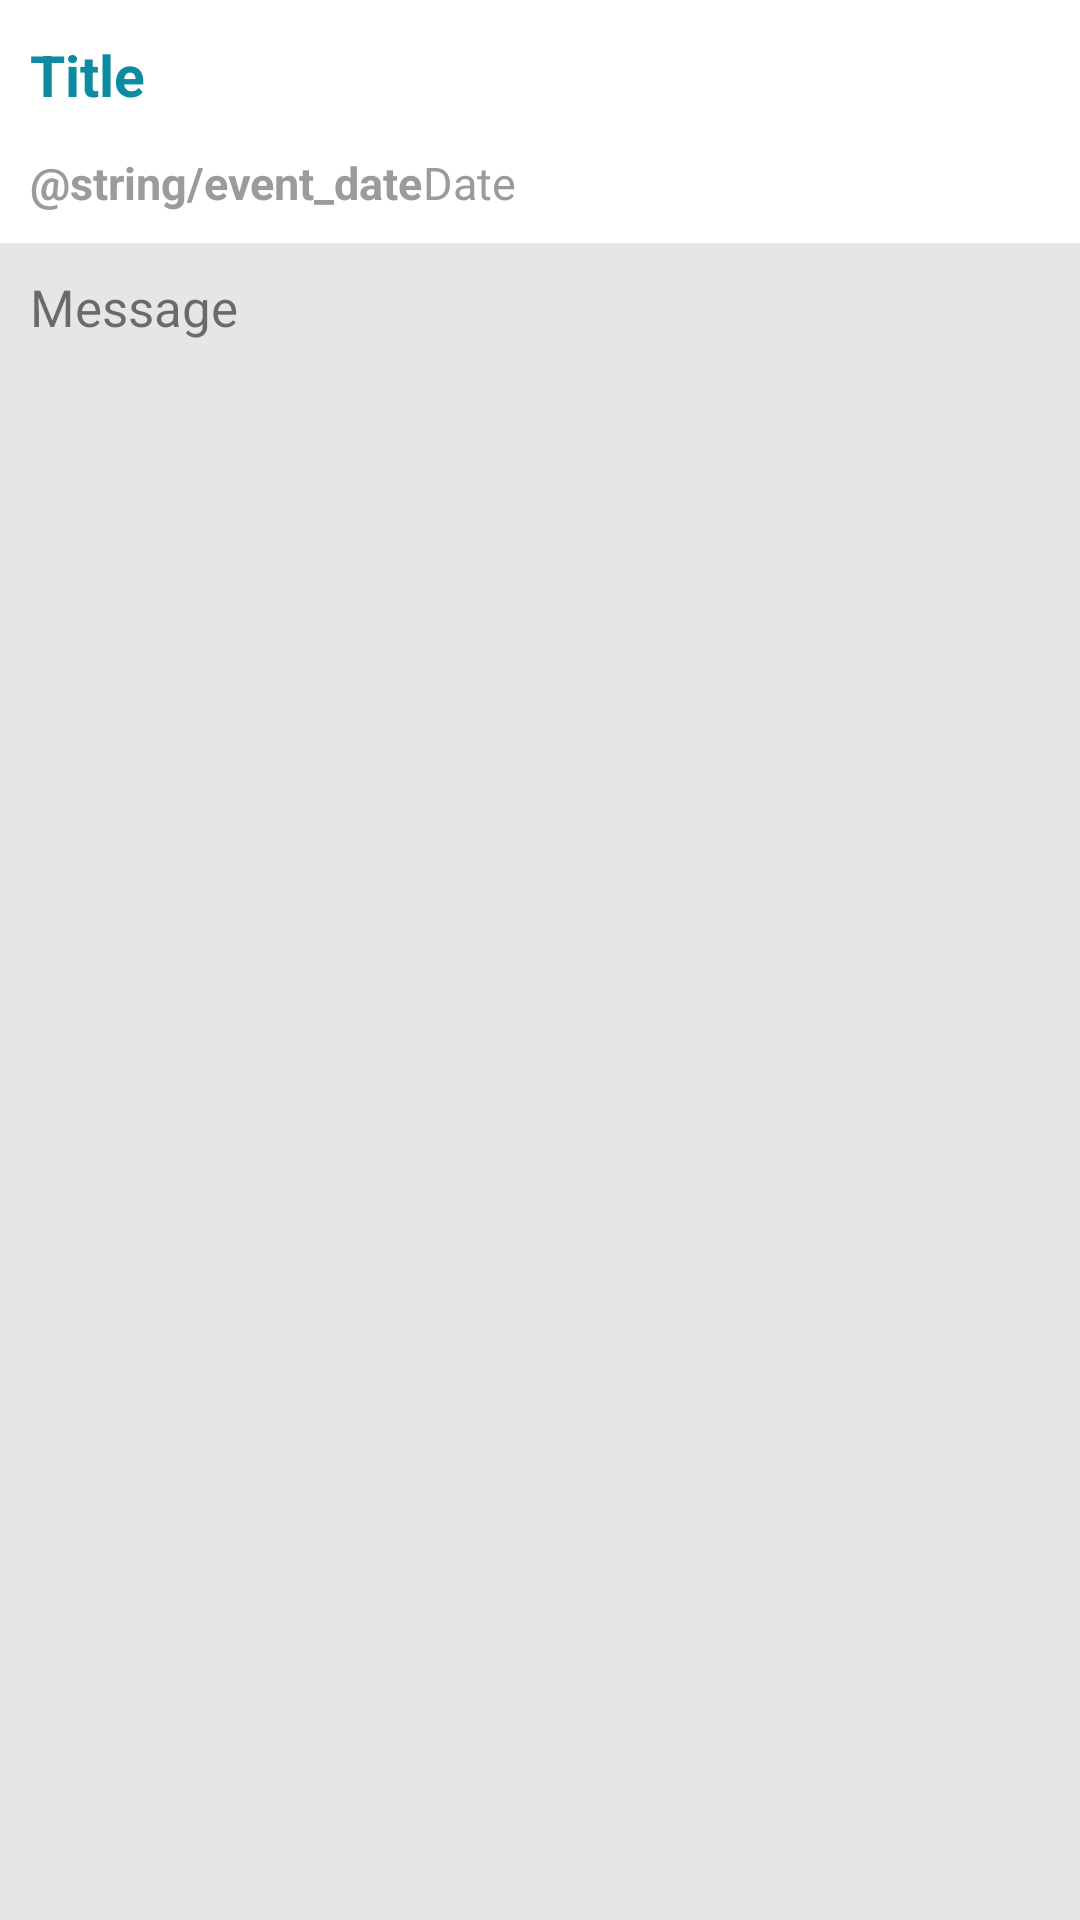

The Android layout XML behind this screen, and the referenced resources:
<!-- AndroidManifest.xml: application theme AppTheme -->
<!-- res/layout/activity_detail_push_message.xml -->
<?xml version="1.0" encoding="utf-8"?>
<android.support.constraint.ConstraintLayout xmlns:android="http://schemas.android.com/apk/res/android"
    xmlns:app="http://schemas.android.com/apk/res-auto"
    xmlns:tools="http://schemas.android.com/tools"
    android:layout_width="match_parent"
    android:layout_height="match_parent"
    tools:context="com.sofac.fxmharmony.view.DetailPushMessageActivity"
    android:background="@color/colorBGItemNoRead">


    <ScrollView
        android:layout_width="match_parent"
        android:layout_height="wrap_content">

        <LinearLayout
            android:layout_width="match_parent"
            android:layout_height="wrap_content"
            android:orientation="vertical">

            <LinearLayout
                android:layout_width="match_parent"
                android:layout_height="wrap_content"
                android:orientation="horizontal"
                android:paddingBottom="3dp"
                android:paddingLeft="10dp"
                android:paddingRight="10dp"
                android:paddingTop="12dp"
                android:background="@color/colorWhite">

                <TextView
                    android:id="@+id/titleDetailPushMessage"
                    android:layout_width="0dp"
                    android:layout_height="wrap_content"
                    android:layout_weight="1"
                    android:text="Title"
                    android:textColor="@color/colorItemTitle"
                    android:textSize="19sp"
                    android:textStyle="bold" />
            </LinearLayout>

            <LinearLayout
                android:layout_width="match_parent"
                android:layout_height="wrap_content"
                android:orientation="horizontal"
                android:padding="10dp"
                android:paddingTop="3dp"
                android:background="@color/colorWhite">

                <TextView
                    android:layout_width="wrap_content"
                    android:layout_height="wrap_content"
                    android:layout_gravity="end"
                    android:text="@string/event_date"
                    android:textColor="@color/colorItemDate"
                    android:textSize="15sp"
                    android:textStyle="bold"/>

                <TextView
                    android:id="@+id/dateDetailPushMessage"
                    android:layout_width="wrap_content"
                    android:layout_height="wrap_content"
                    android:gravity="end"
                    android:text="Date"
                    android:textColor="@color/colorItemDate"
                    android:textSize="15sp" />
            </LinearLayout>

            <LinearLayout
                android:layout_width="match_parent"
                android:layout_height="wrap_content"
                android:background="@color/colorBGItemNoRead"
                android:orientation="horizontal"
                android:padding="10dp">

                <TextView
                    android:id="@+id/messageDetailPushMessage"
                    android:layout_width="0dp"
                    android:layout_height="wrap_content"
                    android:layout_weight="1"
                    android:text="Message"
                    android:textColor="@color/colorTextDark"
                    android:textSize="17sp" />

            </LinearLayout>

        </LinearLayout>

    </ScrollView>

</android.support.constraint.ConstraintLayout>
<!-- resources referenced by this layout -->
<resources>
  <color name="colorBGItemNoRead">#e6e6e6</color>
  <color name="colorItemDate">#9b9b9b</color>
  <color name="colorItemTitle">#0d8ca1</color>
  <color name="colorWhite">#ffffff</color>
  <string name="event_date">이벤트 날짜 :</string>
  <style name="AppTheme" parent="Theme.AppCompat.Light.DarkActionBar">
          
          <item name="colorPrimary">@color/colorPrimary</item>
          <item name="colorPrimaryDark">@color/colorPrimaryDark</item>
          <item name="colorAccent">@color/colorAccent</item>
      </style>
  <color name="colorPrimary">#1d9db4</color>
  <color name="colorPrimaryDark">#064c58</color>
  <color name="colorAccent">#0d7689</color>
</resources>
